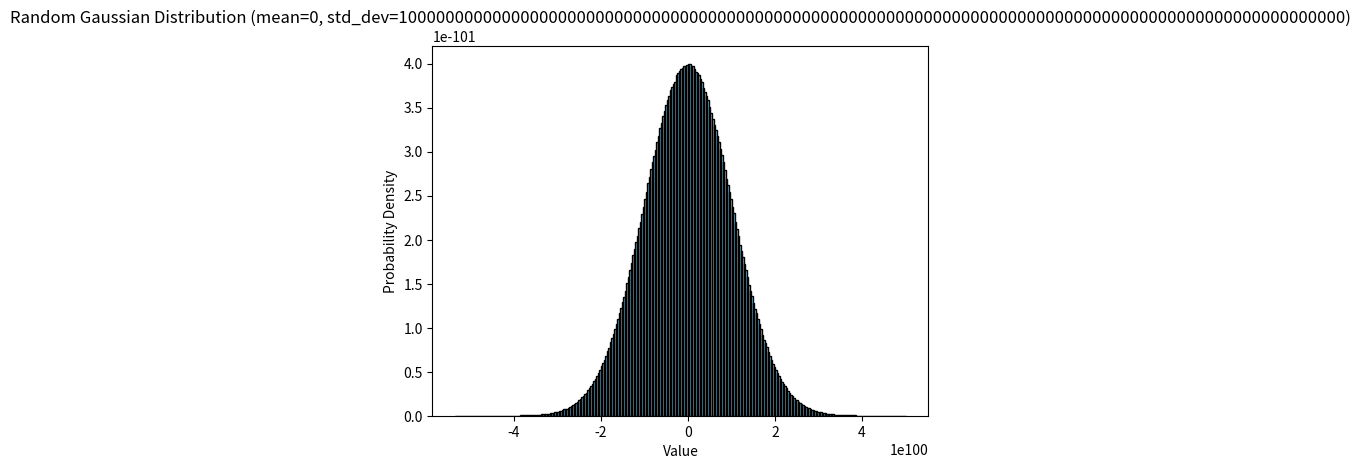

The script that saved this image:
import numpy as np
import matplotlib.pyplot as plt

# Set the parameters for the Gaussian distribution
mean = 0    # Mean (center of the distribution)
std_dev =10**100  # Standard deviation (spread of the distribution)

# Generate random numbers following a Gaussian distribution
random_gaussian = np.random.normal(mean, std_dev, 10000000)  # 1000 samples

# Plot the histogram of the random Gaussian distribution
plt.hist(random_gaussian, bins=300, density=True, color='skyblue', edgecolor='black')

# Add labels and title to the plot
plt.xlabel('Value')
plt.ylabel('Probability Density')
plt.title(f'Random Gaussian Distribution (mean={mean}, std_dev={std_dev})')

# Show the plot
plt.show()